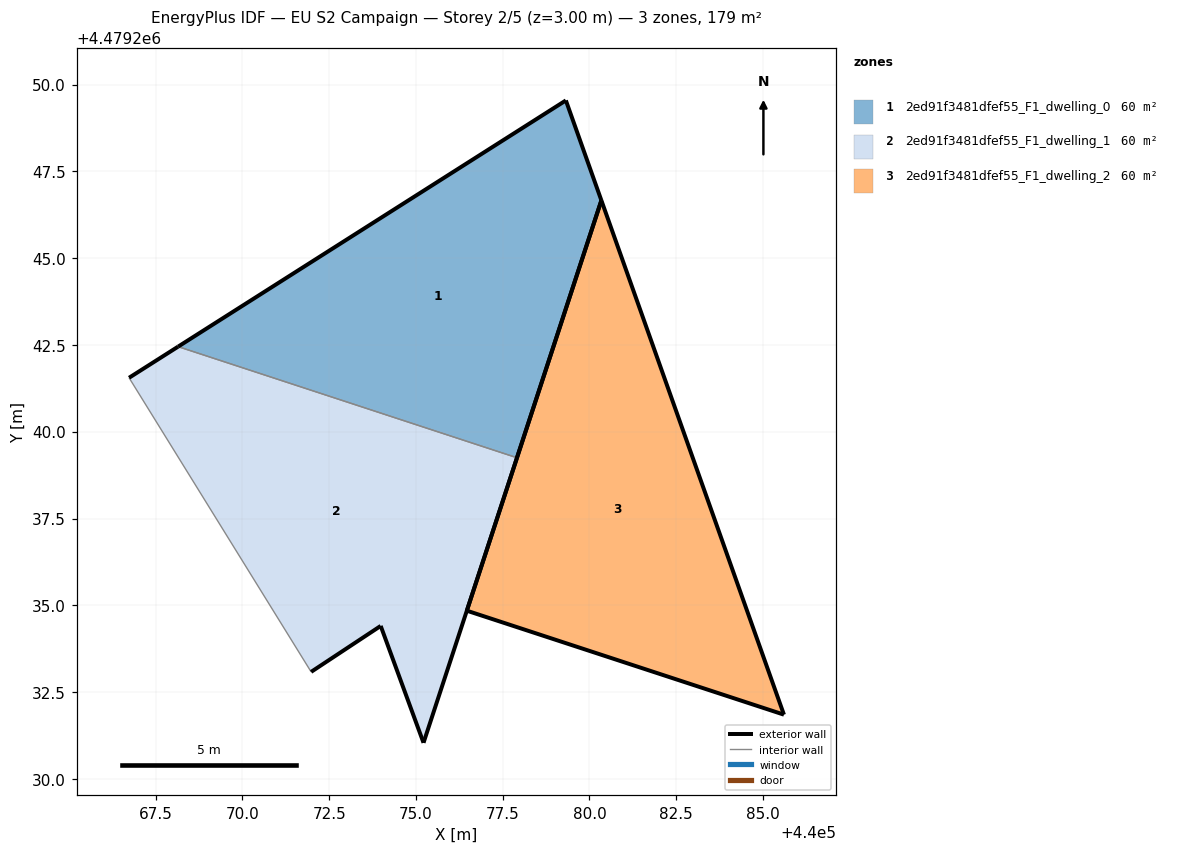
=== STOREY PLAN SPEC (per zone: floor XY polygon, exterior-wall plan segments, windows/doors) ===
zone 1: 2ed91f3481dfef55_F1_dwelling_0  (59.8 m²)
  floor: (440077.91, 4479239.25) (440080.34, 4479246.67) (440079.32, 4479249.55) (440068.15, 4479242.45)
  exterior wall: (440080.34, 4479246.67) – (440077.91, 4479239.25)  [7.8 m]
  exterior wall: (440068.15, 4479242.45) – (440079.32, 4479249.55)  [13.2 m]
  exterior wall: (440079.32, 4479249.55) – (440080.34, 4479246.67)  [3.1 m]
  interior walls: 1
zone 2: 2ed91f3481dfef55_F1_dwelling_1  (59.8 m²)
  floor: (440075.22, 4479231.04) (440077.91, 4479239.25) (440068.15, 4479242.45) (440066.73, 4479241.56) (440071.98, 4479233.08) (440073.99, 4479234.41)
  exterior wall: (440073.99, 4479234.41) – (440071.98, 4479233.08)  [2.4 m]
  exterior wall: (440066.73, 4479241.56) – (440068.15, 4479242.45)  [1.7 m]
  exterior wall: (440077.91, 4479239.25) – (440075.22, 4479231.04)  [8.6 m]
  exterior wall: (440075.22, 4479231.04) – (440073.99, 4479234.41)  [3.6 m]
  interior walls: 2
zone 3: 2ed91f3481dfef55_F1_dwelling_2  (59.8 m²)
  floor: (440085.61, 4479231.85) (440080.34, 4479246.67) (440076.47, 4479234.84)
  exterior wall: (440085.61, 4479231.85) – (440076.47, 4479234.84)  [9.6 m]
  exterior wall: (440076.47, 4479234.84) – (440080.34, 4479246.67)  [12.4 m]
  exterior wall: (440080.34, 4479246.67) – (440085.61, 4479231.85)  [15.7 m]

=== DERIVED (storey summary) ===
Building: EU S2 Campaign
Storey: 2 of 5  (floor level z = 3.00 m)
Storey gross floor area: 179.5 m²
Zones on this storey: 3
  - 2ed91f3481dfef55_F1_dwelling_0: floor 59.8 m²; exterior wall 24.1 m (72.3 m²); WWR 0.0%
  - 2ed91f3481dfef55_F1_dwelling_1: floor 59.8 m²; exterior wall 16.3 m (48.9 m²); WWR 0.0%
  - 2ed91f3481dfef55_F1_dwelling_2: floor 59.8 m²; exterior wall 37.8 m (113.4 m²); WWR 0.0%
Zone adjacency (shared interzone walls):
  - 2ed91f3481dfef55_F1_dwelling_0 ↔ 2ed91f3481dfef55_F1_dwelling_1